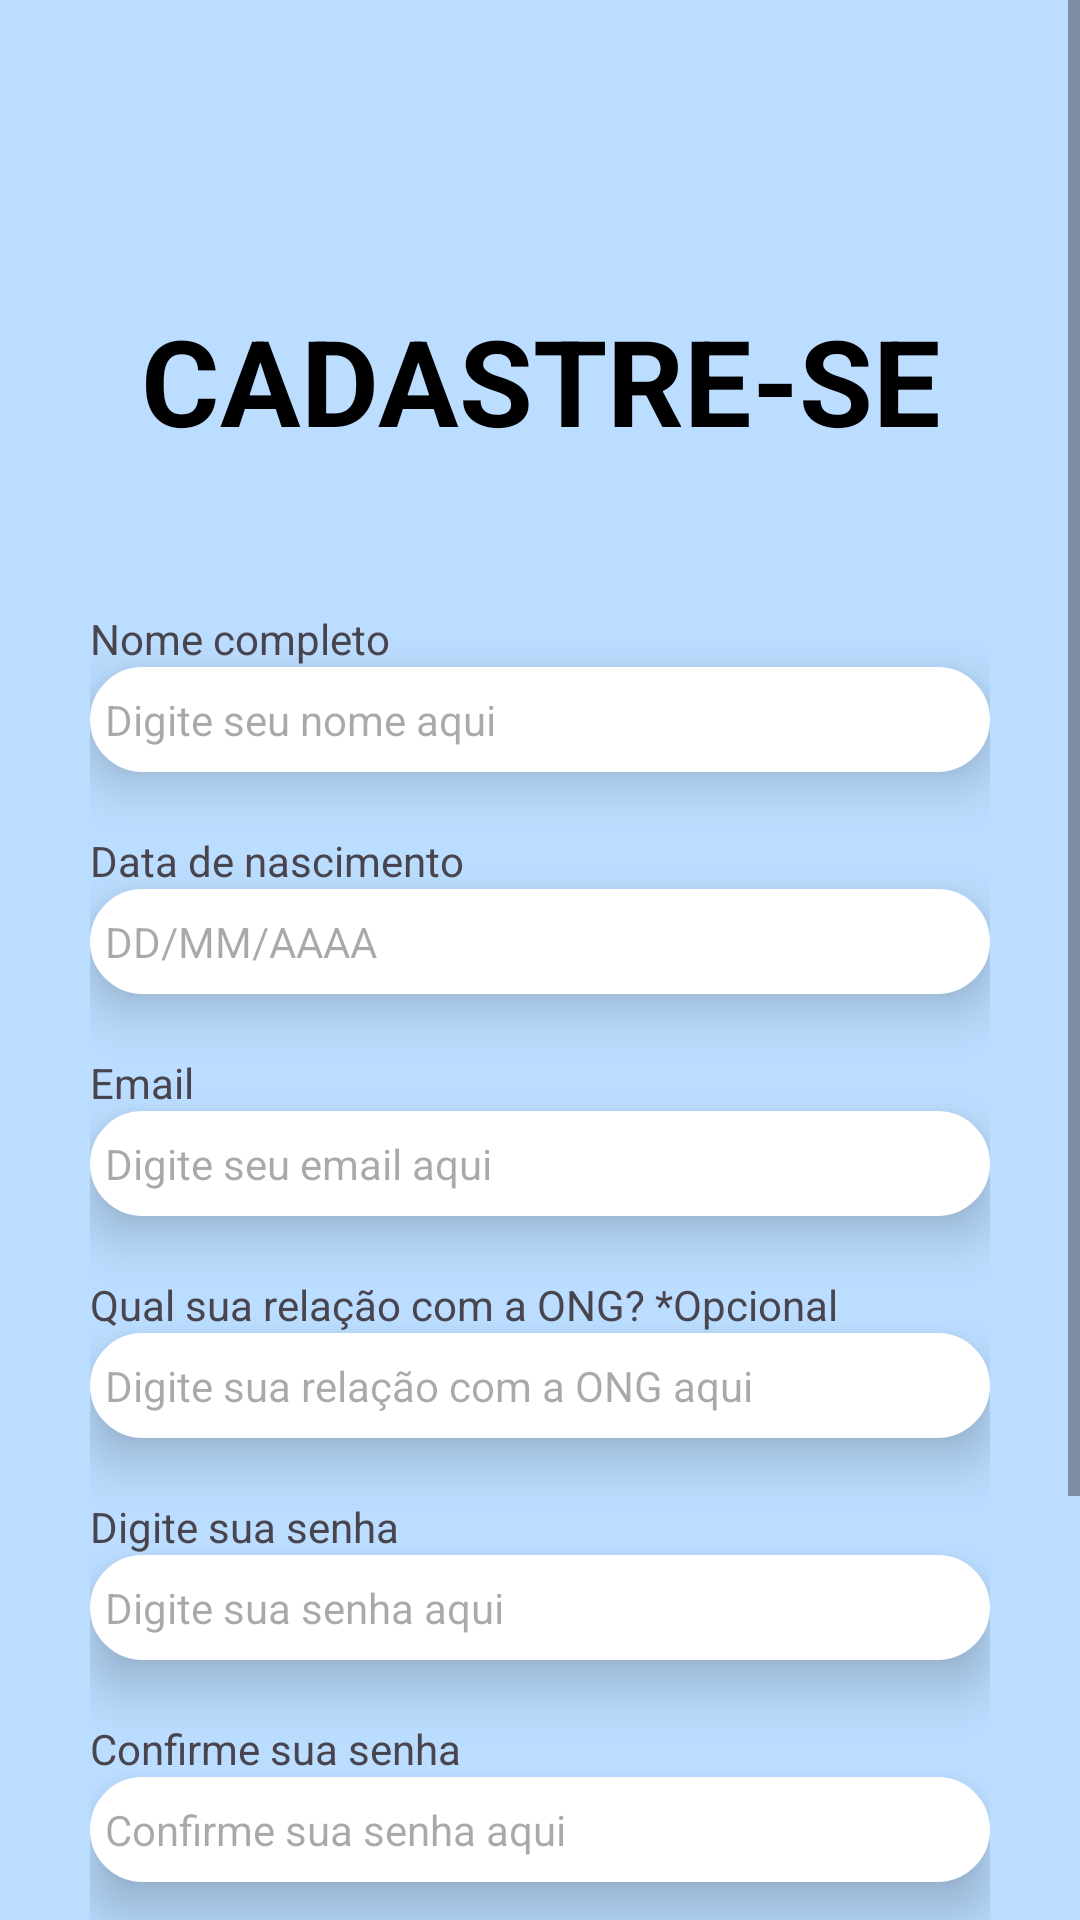

Write the Android layout XML for this screen, with the resource values it uses.
<!-- AndroidManifest.xml: application theme Theme.ProjetoDeVidaQuadrangular -->
<!-- res/layout/activity_cadastro.xml -->
<?xml version="1.0" encoding="utf-8"?>
<ScrollView xmlns:android="http://schemas.android.com/apk/res/android"
    xmlns:app="http://schemas.android.com/apk/res-auto"
    xmlns:tools="http://schemas.android.com/tools"
    android:id="@+id/activityCadastro"
    android:layout_width="match_parent"
    android:layout_height="match_parent"
    tools:context=".Cadastro"
    android:orientation="horizontal"
    android:background="#BBDDFF">

    <LinearLayout
        android:layout_width="match_parent"
        android:layout_height="match_parent"
        android:orientation="vertical"
        >

    <ImageView
        android:id="@+id/ivLogoLogin"
        android:layout_width="188dp"
        android:layout_height="100dp"
        android:layout_gravity="center"
        app:srcCompat="@drawable/logo__projeto" />

        <TextView
            android:id="@+id/tvTituloLogin"
            android:layout_width="match_parent"
            android:layout_height="wrap_content"
            android:layout_gravity="center"
            android:text="CADASTRE-SE"
            android:textAlignment="center"
            android:textColor="#000000"
            android:textSize="40sp"
            android:textStyle="bold" />

    <LinearLayout
        android:layout_width="match_parent"
        android:layout_height="match_parent"
        android:layout_gravity="center"
        android:layout_marginLeft="30dp"
        android:layout_marginTop="50dp"
        android:layout_marginRight="30dp"
        android:clipToPadding="false"
        android:orientation="vertical">

        <TextView
            android:id="@+id/tvEmail"
            android:layout_width="match_parent"
            android:layout_height="wrap_content"
            android:text="Nome completo" />

        <EditText
            android:id="@+id/editTextTextEmailAddress"
            android:layout_width="match_parent"
            android:layout_height="35sp"
            android:background="@drawable/borda_arredondada"
            android:backgroundTint="#FFFFFF"
            android:elevation="10dp"
            android:ems="10"
            android:hint="Digite seu nome aqui"
            android:inputType="text|textPersonName"
            android:paddingLeft="5sp"
            android:paddingTop="5sp"
            android:paddingRight="5sp"
            android:paddingBottom="5sp"
            android:shadowColor="#000000"
            android:textColor="#000000"
            android:textSize="14sp" />

        <TextView
            android:id="@+id/tvSenha"
            android:layout_width="match_parent"
            android:layout_height="wrap_content"
            android:layout_marginTop="20dp"
            android:text="Data de nascimento" />

        <EditText
            android:id="@+id/editTextTextPassword"
            android:layout_width="match_parent"
            android:layout_height="35sp"
            android:background="@drawable/borda_arredondada"
            android:backgroundTint="#FFFFFF"
            android:elevation="10dp"
            android:ems="10"
            android:hint="DD/MM/AAAA"
            android:inputType="datetime|date"
            android:paddingLeft="5sp"
            android:paddingTop="5sp"
            android:paddingRight="5sp"
            android:paddingBottom="5sp"
            android:textColor="#000000"
            android:textSize="14sp" />

        <TextView
            android:id="@+id/tvEmailCadastrar"
            android:layout_width="match_parent"
            android:layout_height="wrap_content"
            android:layout_marginTop="20dp"
            android:text="Email" />

        <EditText
            android:id="@+id/editTextTextEmailAddressCadastrar"
            android:layout_width="match_parent"
            android:layout_height="35sp"
            android:background="@drawable/borda_arredondada"
            android:backgroundTint="#FFFFFF"
            android:elevation="10dp"
            android:ems="10"
            android:hint="Digite seu email aqui"
            android:inputType="textEmailAddress"
            android:paddingLeft="5sp"
            android:paddingTop="5sp"
            android:paddingRight="5sp"
            android:paddingBottom="5sp"
            android:shadowColor="#000000"
            android:textColor="#000000"
            android:textSize="14sp" />

        <TextView
            android:id="@+id/textView2"
            android:layout_width="match_parent"
            android:layout_height="wrap_content"
            android:layout_marginTop="20dp"
            android:text="Qual sua relação com a ONG? *Opcional" />

        <EditText
            android:id="@+id/editTextTextEmailAddressCadastrar6"
            android:layout_width="match_parent"
            android:layout_height="35sp"
            android:background="@drawable/borda_arredondada"
            android:backgroundTint="#FFFFFF"
            android:elevation="10dp"
            android:ems="10"
            android:hint="Digite sua relação com a ONG aqui"
            android:inputType="textEmailAddress"
            android:paddingLeft="5sp"
            android:paddingTop="5sp"
            android:paddingRight="5sp"
            android:paddingBottom="5sp"
            android:shadowColor="#000000"
            android:textColor="#000000"
            android:textSize="14sp" />

        <TextView
            android:id="@+id/textView3"
            android:layout_width="match_parent"
            android:layout_height="wrap_content"
            android:layout_marginTop="20dp"
            android:text="Digite sua senha" />

        <EditText
            android:id="@+id/editTextTextEmailAddressCadastrar3"
            android:layout_width="match_parent"
            android:layout_height="35sp"
            android:background="@drawable/borda_arredondada"
            android:backgroundTint="#FFFFFF"
            android:elevation="10dp"
            android:ems="10"
            android:hint="Digite sua senha aqui"
            android:inputType="textEmailAddress"
            android:paddingLeft="5sp"
            android:paddingTop="5sp"
            android:paddingRight="5sp"
            android:paddingBottom="5sp"
            android:shadowColor="#000000"
            android:textColor="#000000"
            android:textSize="14sp" />

        <TextView
            android:id="@+id/textView4"
            android:layout_width="match_parent"
            android:layout_height="wrap_content"
            android:layout_marginTop="20dp"
            android:text="Confirme sua senha" />

        <EditText
            android:id="@+id/editTextTextEmailAddressCadastrar4"
            android:layout_width="match_parent"
            android:layout_height="35sp"
            android:background="@drawable/borda_arredondada"
            android:backgroundTint="#FFFFFF"
            android:elevation="10dp"
            android:ems="10"
            android:hint="Confirme sua senha aqui"
            android:inputType="textEmailAddress"
            android:paddingLeft="5sp"
            android:paddingTop="5sp"
            android:paddingRight="5sp"
            android:paddingBottom="5sp"
            android:shadowColor="#000000"
            android:textColor="#000000"
            android:textSize="14sp" />

        <LinearLayout
        android:layout_width="match_parent"
        android:layout_height="wrap_content"
        android:layout_marginTop="10dp"
        android:orientation="horizontal">

            <CheckBox
                android:id="@+id/checkBox"
                android:layout_width="wrap_content"
                android:layout_height="wrap_content"
                android:text="Eu li e concordo com os " />

            <TextView
                android:id="@+id/tvTermosDeUso"
                android:layout_width="wrap_content"
                android:layout_height="wrap_content"
                android:layout_weight="1"
                android:text="termos de uso"
                android:textColor="#007FFF" />
        </LinearLayout>

        <Button
            android:id="@+id/button"
            android:layout_width="150sp"
            android:layout_height="wrap_content"
            android:layout_gravity="center"
            android:layout_marginTop="20dp"
            android:backgroundTint="#007FFF"
            android:elevation="10dp"
            android:gravity="center"
            android:text="Criar conta"
            android:textSize="18sp"
            android:textStyle="bold" />

        <TextView
            android:id="@+id/tvEmail3"
            android:layout_width="match_parent"
            android:layout_height="wrap_content"
            android:layout_marginTop="10dp"
            android:clickable="false"
            android:text="Já possui uma conta?"
            android:textAlignment="center"
            android:textStyle="bold" />

        <TextView
            android:id="@+id/tvFazerLogin"
            android:layout_width="match_parent"
            android:layout_height="wrap_content"
            android:layout_marginBottom="20dp"
            android:text="Fazer login"
            android:textAlignment="center"
            android:textColor="#007FFF" />

    </LinearLayout>
    </LinearLayout>

</ScrollView>
<!-- resources referenced by this layout -->
<resources>
  <!-- drawable borda_arredondada (drawable) -->
  <?xml version="1.0" encoding="utf-8"?>
  
  <shape xmlns:android="http://schemas.android.com/apk/res/android"
      android:shape="rectangle">
      <corners android:radius="25dp" /> 
      <solid android:color="#FFFFFF" /> 
      <stroke
          android:color="#000000"
          android:width="2dp"/> 
  </shape>
  <style name="Theme.ProjetoDeVidaQuadrangular" parent="Base.Theme.ProjetoDeVidaQuadrangular" />
  <style name="Base.Theme.ProjetoDeVidaQuadrangular" parent="Theme.Material3.DayNight.NoActionBar">
          
          
      </style>
</resources>
